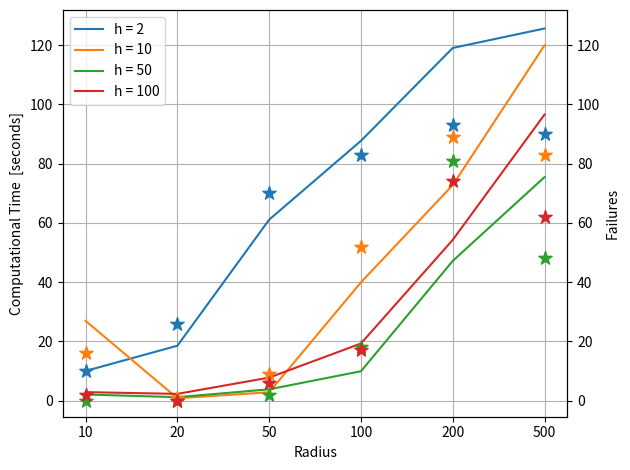
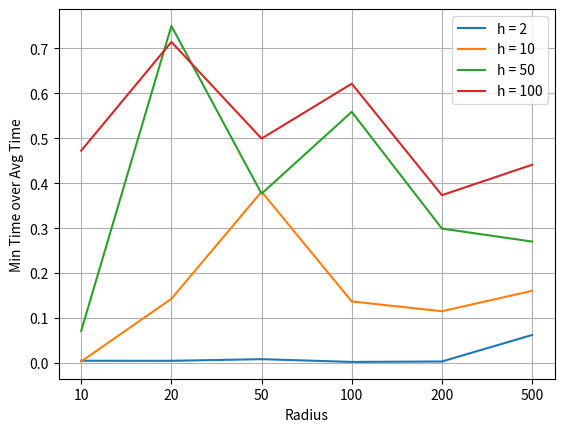

Here is the Python script that generated these plots, in order:
import numpy as np
import matplotlib.pyplot as plt

times_robust = np.array([
    [10.05, 26.95, 2.10, 2.90],
    [18.56, 0.84, 1.20, 2.31],
    [61.10, 2.86, 3.85, 7.81],
    [87.70, 39.95, 9.95, 19.31],
    [119.04, 72.77, 47.18, 54.28],
    [125.61, 119.94, 75.46, 96.56],
])

failures_robust = np.array([
    [10, 16, 0, 2],
    [26, 1, 0, 0],
    [70, 9, 2, 6],
    [83, 52, 18, 17],
    [93, 89, 81, 74],
    [90, 83, 48, 62]
])

fig, ax1 = plt.subplots()

plt.plot(times_robust)
plt.legend(['h = 2', 'h = 10', 'h = 50', 'h = 100'])
plt.xticks(np.arange(6), ('10', '20', '50', '100', '200', '500'))
plt.xlabel('Radius')
plt.ylabel('Computational Time  [seconds]')
plt.grid()
bottom, top = plt.ylim()

ax2 = ax1.twinx()
ax2.set_ylim(bottom, top)
# plt.figure()
for idx in np.arange(4):
    plt.scatter(np.arange(6), failures_robust[:, idx], marker='*', s=100)
ax2.set_ylabel('Failures')
fig.tight_layout()


min_times = np.array([
    [0.05, 0.09, 0.15, 1.37],
    [0.09, 0.12, 0.90, 1.65],
    [0.52, 1.09, 1.45, 3.90],
    [0.21, 5.47, 5.56, 12.00],
    [0.40, 8.38, 14.11, 20.27],
    [7.83, 19.26, 20.39, 42.59]
])

plt.figure()
plt.plot(min_times/times_robust)
plt.legend(['h = 2', 'h = 10', 'h = 50', 'h = 100'])
plt.xticks(np.arange(6), ('10', '20', '50', '100', '200', '500'))
plt.xlabel('Radius')
plt.ylabel('Min Time over Avg Time')
plt.grid()


plt.show()
